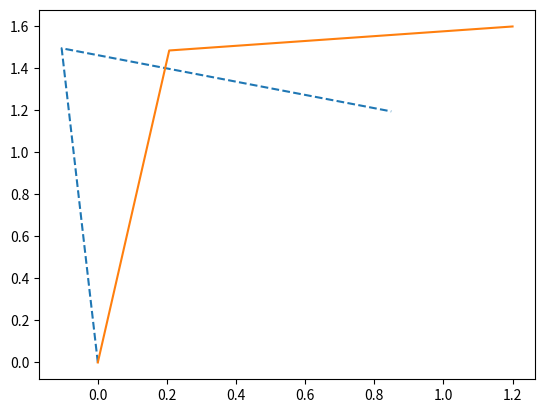

The script that saved this image:
import pandas as pd
import numpy as np
import matplotlib.pyplot as plt
from math import sin, cos, pi, sqrt

# f_1(θ, φ) = a cos(θ) + b cos(θ + φ) − x_p
# f_2(θ, φ) = a sin(θ) + b sin(θ + φ) − y_p

# df_1/dθ = d/dθ(a cos(θ) + b cos(θ + ϕ) - x_p) = -a sin(θ) - b sin(θ + ϕ)
# df_1/dϕ = d/dϕ(a cos(θ) + b cos(θ + x) - x_p) = -b sin(θ + ϕ)

# df_2/dθ = d/dθ(a sin(θ) + b sin(θ + ϕ) - y_p) = a cos(θ) + b cos(θ + ϕ)
# df_2/dϕ = d/dx(a sin(θ) + b sin(θ + ϕ) - y_p) = b cos(θ + ϕ)

def robotarm( a, b, p, r, maxit=20, tol=10**(-8)):
    guess_v = r
    x_p, y_p = p[0], p[1]

    f_1 = lambda theta, phi, a, b, x_p: a*cos(theta) + b*cos(theta + phi) - x_p
    f_2 = lambda theta, phi, a, b, y_p: a*sin(theta) + b*sin(theta + phi) - y_p

    def f(v:list, a:float, b:float, x_p:float, y_p:float, f_1=f_1, f_2=f_2) -> list:
        # v is a matrix
        theta, phi = v[0], v[1]
        return np.array([f_1(theta, phi, a, b, x_p), f_2(theta, phi, a, b, y_p)])


    # Partial Derivative functions

    d_f1_theta = lambda theta, phi, a, b: -a*sin(theta) - b*sin(theta + phi)
    d_f1_phi = lambda theta, phi, b: -b*sin(theta + phi)

    d_f2_theta = lambda theta, phi, a, b: a*cos(theta) + b*cos(theta + phi)
    d_f2_phi = lambda theta, phi, b: b*cos(theta + phi)

    def Jac(v:list, a:float, b: float, d_f1_t = d_f1_theta,
            d_f1_p=d_f1_phi, d_f2_t=d_f2_theta, d_f2_p=d_f2_phi):

        theta, phi = v[0], v[1]
        row_1 = [ d_f1_t(theta, phi, a, b), d_f1_p(theta, phi, b) ]
        row_2 = [ d_f2_t(theta, phi, a, b), d_f2_p(theta, phi, b) ]

        return np.array([row_1, row_2])


    def delta_solver(original_v: list, a:float, b:float, x_p:float, y_p:float, J=Jac, f=f):

        f_vect = f(original_v, a, b, x_p, y_p)
        Jac_mat = J(original_v, a, b)

        delta_v = np.linalg.solve(Jac_mat, -1*f_vect)
        new_v = delta_v + original_v

        return new_v

    v = guess_v
    count = 0
    while count<=maxit and np.linalg.norm(f(v, a, b, x_p, y_p)) > tol:
        v = delta_solver(v, a, b, x_p, y_p)
        count += 1

    return v

# r = np.array([pi/4, -pi/2])
# p = np.array([1.2, 1.6])
# print(robotarm(1.5, 1, p, r))

def Output(a, b, p, r):
    maxit = 20
    data = []
    f_1 = lambda theta, phi, a, b, x_p: a*cos(theta) + b*cos(theta + phi) - x_p
    f_2 = lambda theta, phi, a, b, y_p: a*sin(theta) + b*sin(theta + phi) - y_p

    def f(v:list, a:float, b:float, x_p:float, y_p:float, f_1=f_1, f_2=f_2) -> list:
        # v is a matrix
        theta, phi = v[0], v[1]
        return np.array([f_1(theta, phi, a, b, x_p), f_2(theta, phi, a, b, y_p)])

    for i in range(maxit+1):
        v = robotarm(a, b, p, r, i)
        theta, phi = v[0], v[1]
        data.append([theta, phi, np.linalg.norm(f(v, a, b, p[0], p[1]))/np.linalg.norm(f(r, a, b, p[0], p[1])),
        a*cos(theta) + b*cos(theta + phi), a*sin(theta) + b*sin(theta + phi)])

    or_x = [0, a*cos(data[0][0]), data[0][3]]
    or_y = [0, a*sin(data[0][0]), data[0][4]]

    x = [0, a*cos(data[-1][0]), data[-1][3]]
    y = [0, a*sin(data[-1][0]), data[-1][4]]

    plt.plot(or_x, or_y, linestyle='dashed')
    plt.plot(x, y, linestyle='solid')
    plt.show()

    df = pd.DataFrame(data, columns = ['θ (theta)', 'φ (phi)', 'residual ||f(x^(k))||/||f(x^(0))||', 'x-coord', 'y-coord' ])
    return df

r = np.array([pi/4, -pi/2])
p = np.array([1.2, 1.6])
print(Output(1.5, 1, p, r))



